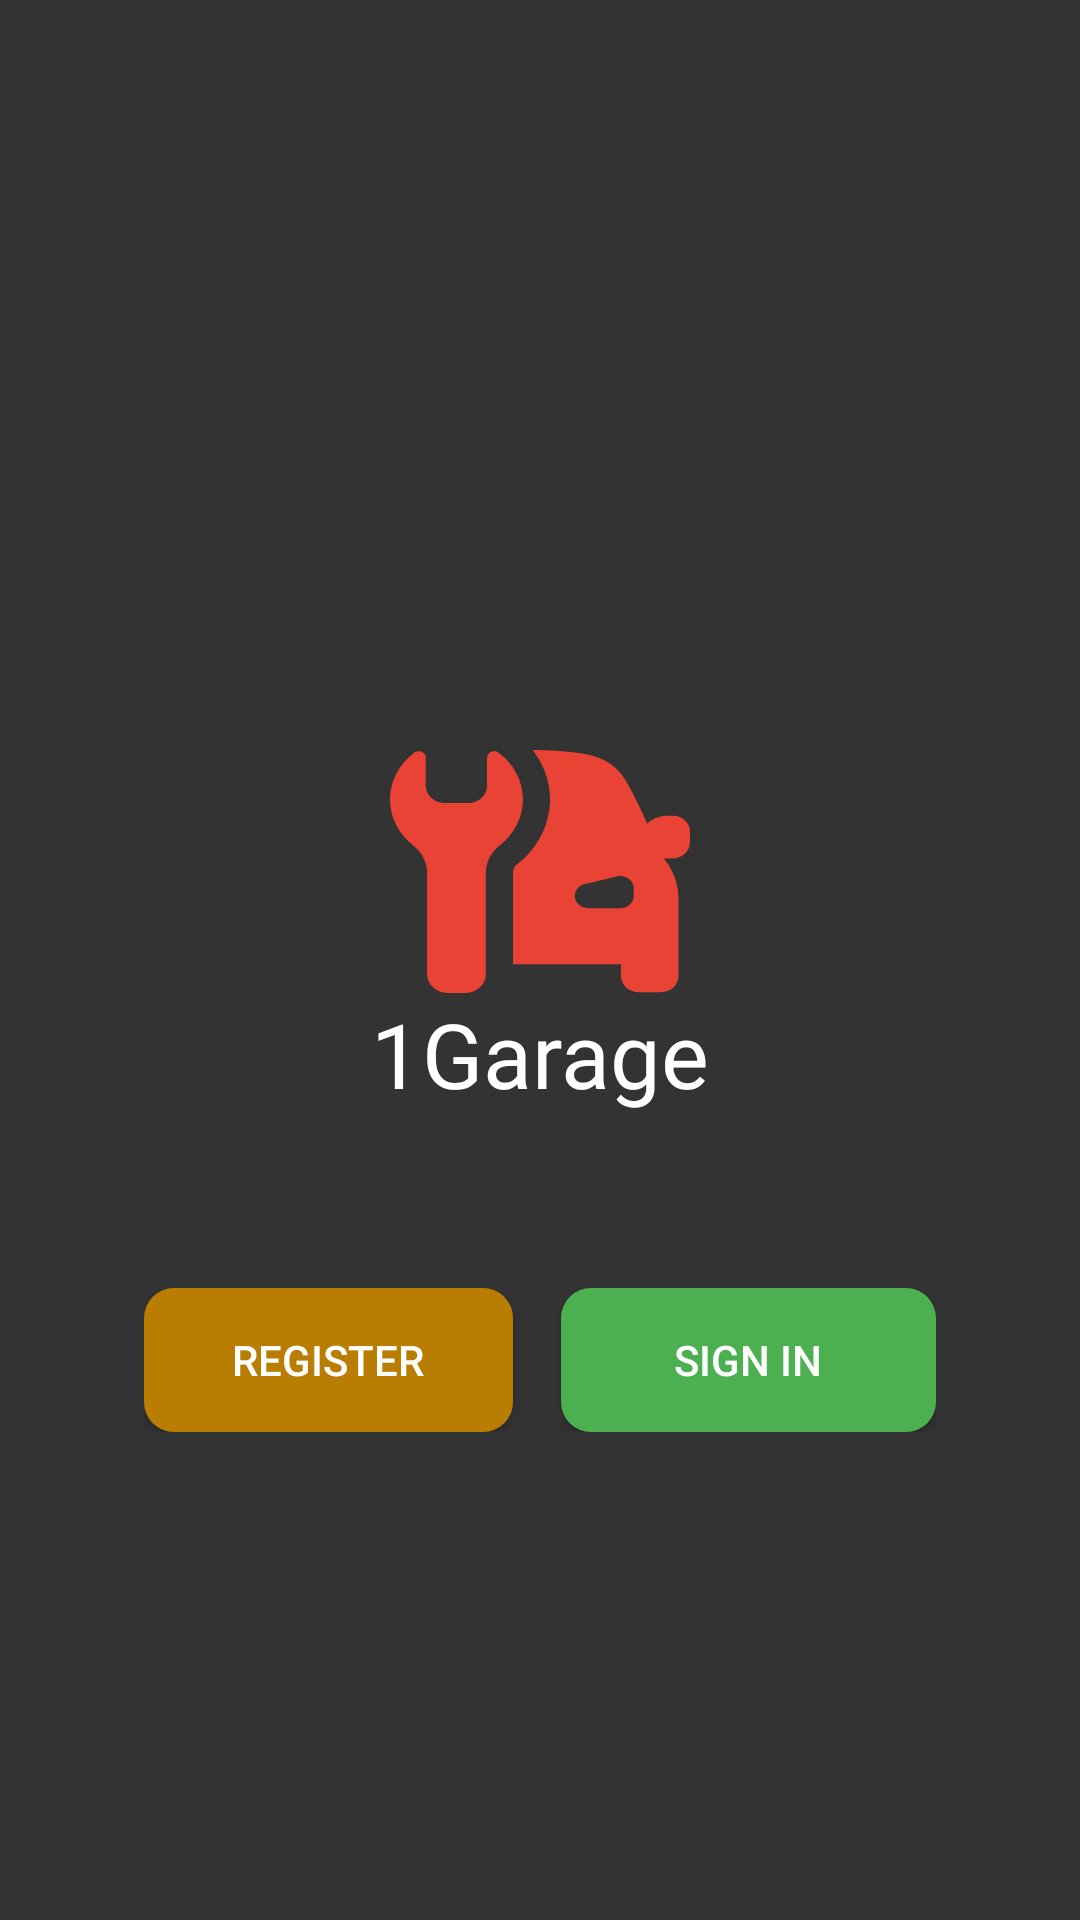

Write the Android layout XML for this screen, with the resource values it uses.
<!-- AndroidManifest.xml: application theme Theme.MyApplication2 -->
<!-- res/layout/activity_intro.xml -->
<?xml version="1.0" encoding="utf-8"?>
<RelativeLayout
    xmlns:android="http://schemas.android.com/apk/res/android"
    xmlns:app="http://schemas.android.com/apk/res-auto"
    xmlns:tools="http://schemas.android.com/tools"
    android:layout_width="match_parent"
    android:layout_height="match_parent"
    android:background="@color/colorPrimary"
    android:id="@+id/introElement"
    tools:context=".IntroActivity">

    <TextView
        android:id="@+id/appName"
        android:layout_width="match_parent"
        android:layout_height="wrap_content"
        android:layout_below="@id/appLogo"
        android:fontFamily="@font/poppins"
        android:gravity="center"
        android:text="@string/app_name"
        android:textAlignment="center"
        android:textColor="@color/textColor"
        android:textSize="30sp" />

    <ImageView
        android:id="@+id/appLogo"
        android:layout_width="match_parent"
        android:layout_height="wrap_content"
        android:layout_alignParentTop="true"
        android:layout_marginTop="250dp"
        app:srcCompat="@drawable/ic_logo1" />

    <LinearLayout
        android:layout_width="match_parent"
        android:layout_height="wrap_content"
        android:layout_below="@id/appName"
        android:layout_marginStart="48dp"
        android:layout_marginLeft="48dp"
        android:layout_marginTop="58dp"
        android:layout_marginEnd="48dp"
        android:layout_marginRight="48dp"
        android:layout_marginBottom="48dp"
        android:orientation="horizontal"
        android:weightSum="2"
        app:layout_constraintEnd_toEndOf="parent"
        app:layout_constraintStart_toStartOf="parent"
        app:layout_constraintTop_toBottomOf="@+id/appName">

        <Button
            android:id="@+id/btnRegister"
            android:layout_width="86dp"
            android:layout_height="wrap_content"
            android:layout_gravity="start"
            android:layout_marginRight="8dp"
            android:layout_weight="1"
            android:background="@drawable/btn_register"
            android:text="@string/action_register"
            android:textColor="@color/white" />

        <Button
            android:id="@+id/btnLogin"
            android:layout_width="wrap_content"
            android:layout_height="wrap_content"
            android:layout_gravity="start"
            android:layout_marginLeft="8dp"
            android:layout_weight="1"
            android:background="@drawable/btn_sign_in"
            android:text="@string/action_sign_in"
            android:textColor="@color/white" />
    </LinearLayout>
</RelativeLayout>
<!-- resources referenced by this layout -->
<resources>
  <color name="colorPrimary">#333</color>
  <color name="textColor">#FFF</color>
  <color name="white">#FFFFFFFF</color>
  <!-- drawable btn_register (drawable) -->
  <?xml version="1.0" encoding="utf-8"?>
  <ripple xmlns:android="http://schemas.android.com/apk/res/android"
      xmlns:tools="http://schemas.android.com/tools"
      android:color="@color/ripple_effect2"
      tools:targetApi="lollipop">
  
      <item>
          <shape android:shape="rectangle">
              <solid android:color="@color/colorAction2"/>
              <corners android:radius="10dp"/>
          </shape>
      </item>
  </ripple>
  <!-- drawable btn_sign_in (drawable) -->
  <?xml version="1.0" encoding="utf-8"?>
  <ripple xmlns:android="http://schemas.android.com/apk/res/android"
      xmlns:tools="http://schemas.android.com/tools"
      android:color="@color/ripple_effect1"
      tools:targetApi="lollipop">
  
      <item>
          <shape android:shape="rectangle">
              <solid android:color="@color/colorAction" />
              <corners android:radius="10dp"/>
          </shape>
      </item>
  </ripple>
  <!-- drawable ic_logo1: vector/xml drawable (drawable, 3143 chars, omitted) -->
  <string name="action_register">Register</string>
  <string name="action_sign_in">Sign in</string>
  <string name="app_name">1Garage</string>
  <style name="Theme.MyApplication2" parent="Theme.AppCompat.DayNight.NoActionBar">
          
          <item name="colorPrimary">@color/colorPrimary</item>
          <item name="colorPrimaryVariant">@color/black</item>
          <item name="colorOnPrimary">@color/colorRandom</item>
          
          <item name="colorSecondary">@color/teal_200</item>
          <item name="colorSecondaryVariant">@color/teal_700</item>
          <item name="colorOnSecondary">@color/black</item>
          
          <item name="android:statusBarColor" tools:targetApi="l">?attr/colorPrimaryVariant</item>
          
          <item name="windowNoTitle">true</item>
          <item name="android:windowFullscreen">true</item>
          <item name="android:windowActivityTransitions">true</item>
      </style>
  <color name="ripple_effect2">#D7991D</color>
  <color name="colorAction2">#ba7d04</color>
  <color name="ripple_effect1">#6CD571</color>
  <color name="colorAction">#4CAF50</color>
  <color name="black">#FF000000</color>
  <color name="colorRandom">#Df89</color>
  <color name="teal_200">#FF03DAC5</color>
  <color name="teal_700">#FF018786</color>
</resources>
